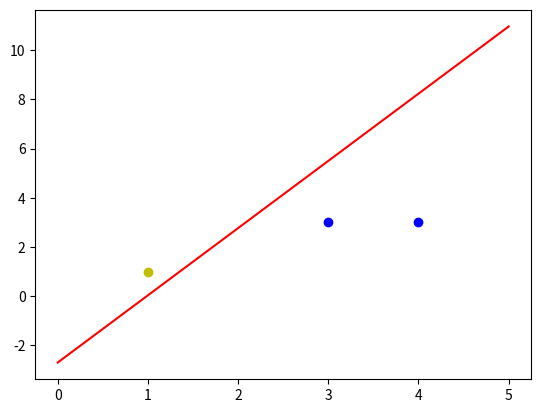

This figure's Python source:
#  !/usr/bin/env  python
#  -*- coding:utf-8 -*-
# @Time   :  2018.8
# [redacted]
# @Email  :  [email redacted]
# [redacted]
# [redacted]
# @Note   :  单层感知器


import numpy as np
import matplotlib.pyplot as plt



#输入数据
X = np.array([[1,3,3],
              [1,4,3],
              [1,1,1]])
#标签
Y = np.array([1,1,-1])

#权值初始化，1行3列，取值范围-1到1
W = (np.random.random(3)-0.5)*2
print(W)

#学习率设置
lr = 0.1

#计算迭代次数
n = 0

#神经网络输出
O = 0



def update():
    global X,Y,W,lr,n
    n+=1
    O = np.sign(np.dot(X,W.T))
    W_C = lr*((Y-O.T).dot(X))/int(X.shape[0])
    W = W + W_C


for _ in range(100):
    update()#更新权值
    print(W)#打印当前权值
    print(n)#打印迭代次数
    O = np.sign(np.dot(X,W.T))#计算当前输出
    if(O == Y.T).all(): #如果实际输出等于期望输出，模型收敛，循环结束
        print('Finished')
        print('epoch:',n)
        break

#正样本
x1 = [3,4]
y1 = [3,3]
#负样本
x2 = [1]
y2 = [1]



#计算分界线的斜率以及截距
k = -W[1]/W[2]
d = -W[0]/W[2]
print('k=',k)
print('d=',d)



xdata = np.linspace(0,5)

plt.figure()
plt.plot(xdata,xdata*k+d,'r')
plt.plot(x1,y1,'bo')
plt.plot(x2,y2,'yo')
plt.show()

